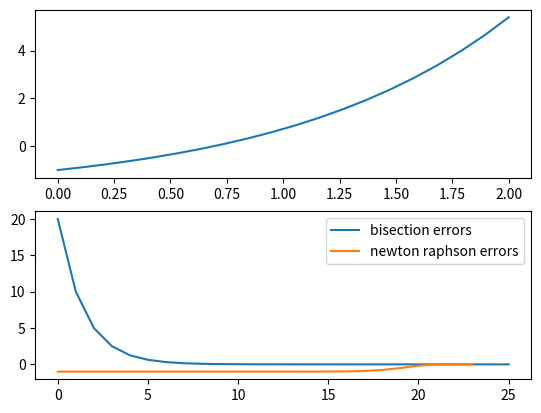

The script that saved this image:
import numpy as np
import matplotlib.pyplot as plt

# declare f
def f(x):
    return np.exp(x) - 2

# declare df
def df(x):
    return np.exp(x)

# Newton Raphson 
def Newton(x0, tol= 1e-6):
    errors = []
    while(True):
        x_next = x0 - f(x0)/df(x0)
        errors.append(x_next - x0)
        if np.abs(x_next - x0) < tol:
            break
        x0 = x_next
    return x_next, errors

# bisection (Bolzano)
def bisection(lo, hi, tol = 1e-6):
    errors = [hi-lo]
    while(hi-lo > tol):
        mid = lo + ( hi-lo ) / 2
        f_mid = f(mid)
        f_hi = f(hi)
        if f_mid * f_hi < 0:
            lo = mid
        else:
            hi = mid
        errors.append(hi-lo)
    return lo + (hi-lo) / 2, errors

# main
if __name__ == "__main__":
    b_sol, b_errors = bisection(-10,10)
    n_sol, n_errors = Newton(20)
    print(b_sol,n_sol)
    l = np.linspace(0,2,20)
    plt.figure()
    plt.subplot(2,1,1)
    plt.plot(l,f(l), label = "f")
    plt.subplot(2,1,2)
    plt.plot(b_errors, label = "bisection errors")
    plt.plot(n_errors, label = "newton raphson errors")
    plt.legend()
    plt.show()